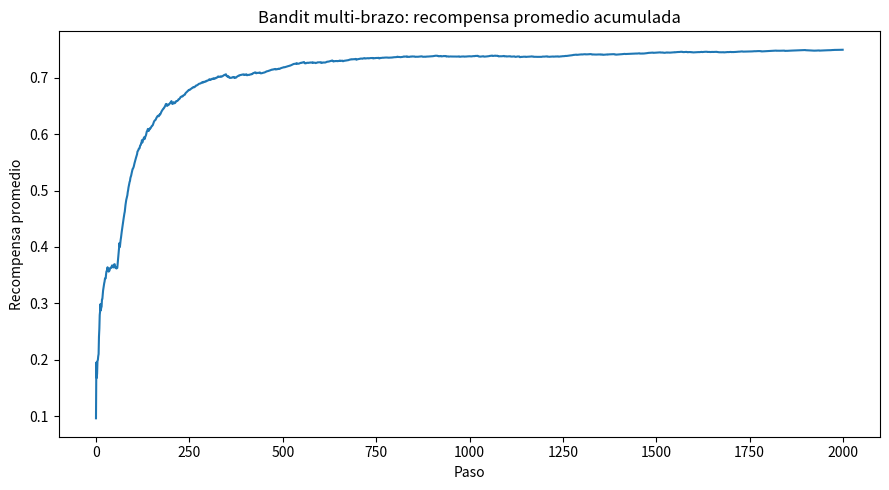

This chart was generated by the following Python code:
"""
Ejemplo 1: Bandit multi-brazo con estrategia epsilon-greedy.

Objetivo:
    Ilustrar el dilema exploración vs. explotación, una idea central en aprendizaje
    por refuerzo. El agente debe elegir entre varias máquinas tragamonedas, cada una
    con una recompensa promedio desconocida.

Ejecución:
    python examples/01_bandit_epsilon_greedy.py
"""

from __future__ import annotations

from pathlib import Path

import matplotlib.pyplot as plt
import numpy as np


def main() -> None:
    seed = 42
    rng = np.random.default_rng(seed)

    n_arms = 5
    n_steps = 2000
    epsilon = 0.10

    # Recompensa real promedio de cada brazo. En un problema real esto sería desconocido.
    true_means = np.array([0.2, 0.5, 0.1, 0.8, 0.4])

    # Estimaciones que el agente irá actualizando con la experiencia.
    estimated_values = np.zeros(n_arms)
    action_counts = np.zeros(n_arms)
    rewards = []

    for _step in range(n_steps):
        # Epsilon-greedy: explorar con probabilidad epsilon, explotar en caso contrario.
        if rng.random() < epsilon:
            action = int(rng.integers(n_arms))
        else:
            action = int(np.argmax(estimated_values))

        # La recompensa observada tiene ruido normal alrededor de la media real.
        reward = rng.normal(loc=true_means[action], scale=0.10)
        rewards.append(reward)

        # Actualización incremental del promedio estimado para la acción seleccionada.
        action_counts[action] += 1
        estimated_values[action] += (reward - estimated_values[action]) / action_counts[action]

    output_dir = Path("outputs")
    output_dir.mkdir(exist_ok=True)

    cumulative_average_reward = np.cumsum(rewards) / np.arange(1, n_steps + 1)

    plt.figure(figsize=(9, 5))
    plt.plot(cumulative_average_reward)
    plt.title("Bandit multi-brazo: recompensa promedio acumulada")
    plt.xlabel("Paso")
    plt.ylabel("Recompensa promedio")
    plt.tight_layout()
    plt.savefig(output_dir / "bandit_recompensa_promedio.png", dpi=160)
    plt.close()

    print("Recompensas reales promedio:", true_means.round(3))
    print("Valores estimados por el agente:", estimated_values.round(3))
    print("Veces que seleccionó cada brazo:", action_counts.astype(int))
    print("Mejor brazo real:", int(np.argmax(true_means)))
    print("Mejor brazo aprendido:", int(np.argmax(estimated_values)))
    print("Gráfico guardado en outputs/bandit_recompensa_promedio.png")


if __name__ == "__main__":
    main()
